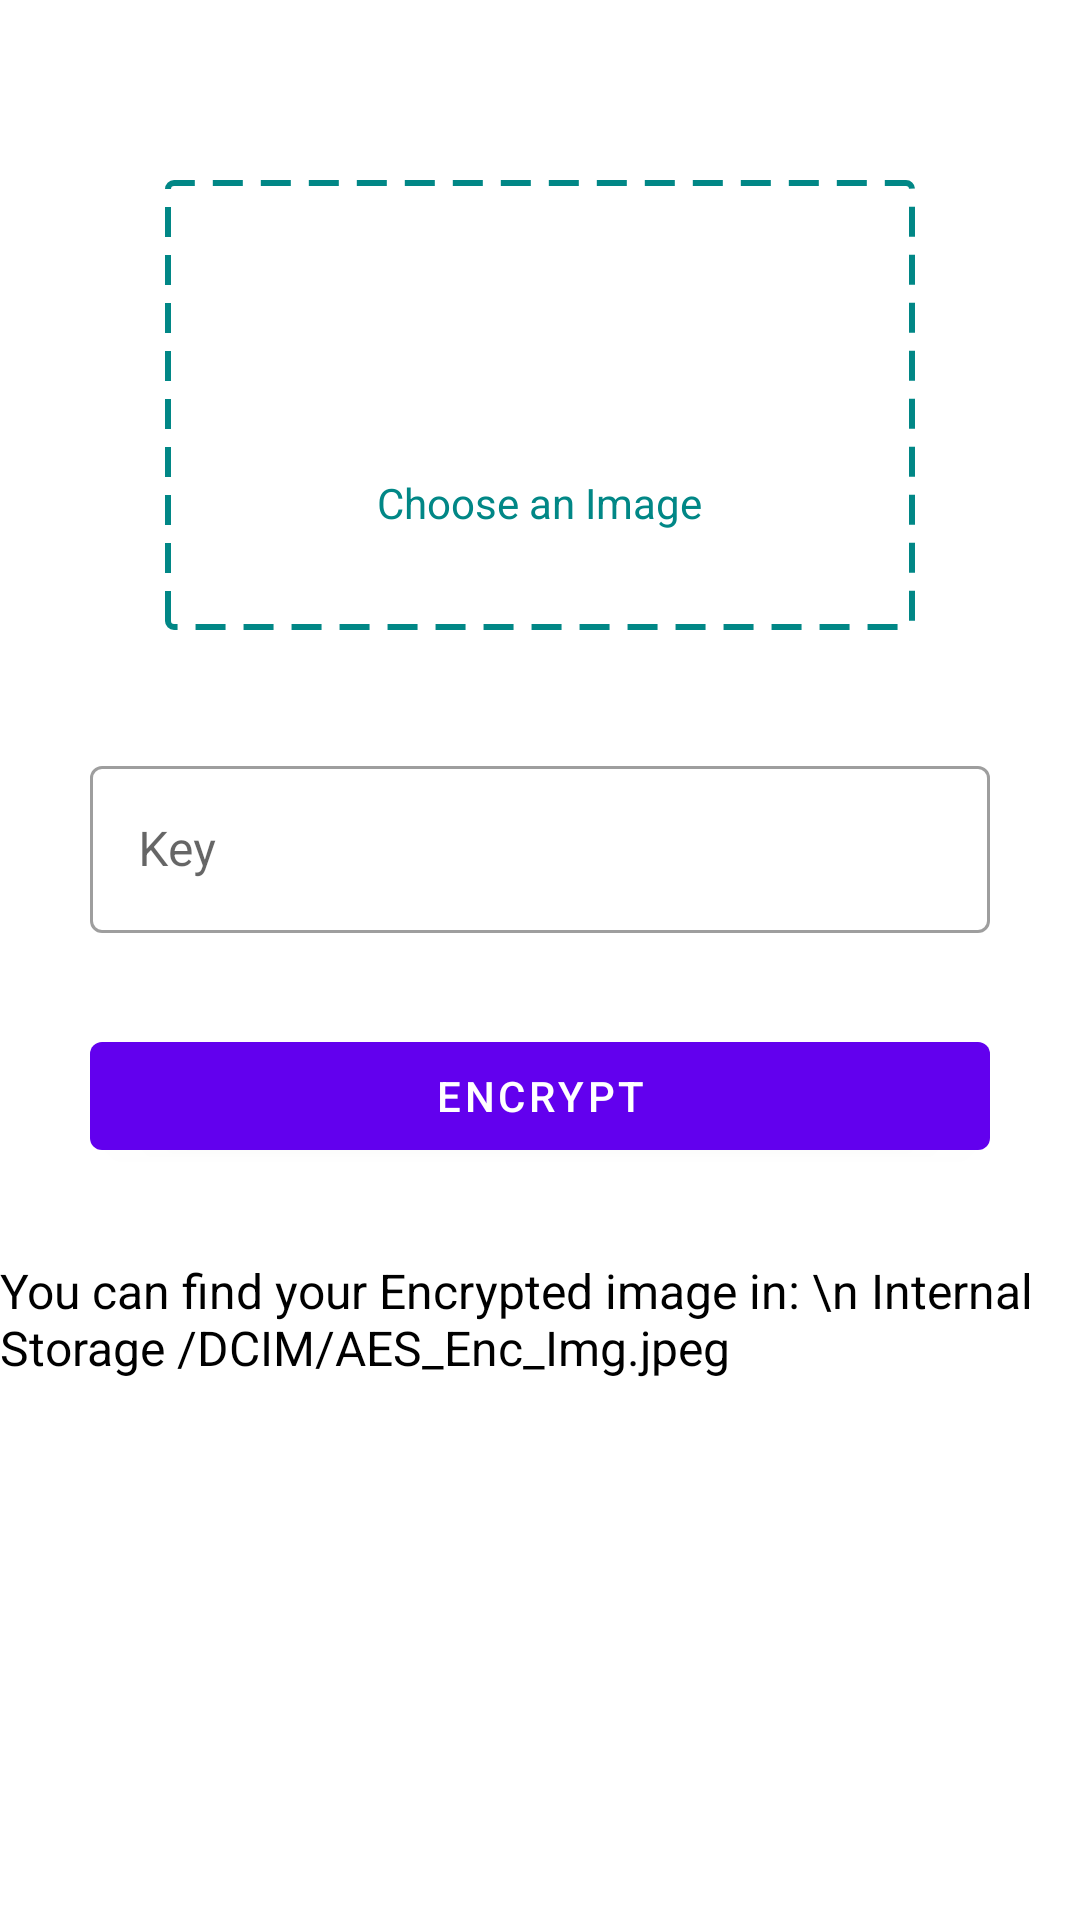

Layout XML and referenced resources for this Android screen:
<!-- AndroidManifest.xml: application theme Theme.CrypTool -->
<!-- res/layout/activity_aesencrypt_image.xml -->
<?xml version="1.0" encoding="utf-8"?>
<androidx.constraintlayout.widget.ConstraintLayout xmlns:android="http://schemas.android.com/apk/res/android"
    xmlns:app="http://schemas.android.com/apk/res-auto"
    xmlns:tools="http://schemas.android.com/tools"
    android:layout_width="match_parent"
    android:layout_height="match_parent"
    tools:context=".AES.AESEncryptImageActivity">

    <LinearLayout
        android:id="@+id/aesEncryptImageChooser"
        android:layout_width="250dp"
        android:layout_height="150dp"
        android:background="@drawable/file_upload_background"
        android:gravity="center"
        android:layout_marginTop="60dp"
        android:orientation="vertical"
        app:layout_constraintEnd_toEndOf="parent"
        app:layout_constraintStart_toStartOf="parent"
        app:layout_constraintTop_toTopOf="parent">

        <ImageView
            android:id="@+id/aesEncryptedImage"
            android:layout_width="match_parent"
            android:layout_height="match_parent"
            android:visibility="gone" />

        <LinearLayout
            android:id="@+id/aesEncryptLayout"
            android:layout_width="match_parent"
            android:layout_height="match_parent"
            android:gravity="center"
            android:orientation="vertical">

            <ImageView
                android:layout_width="50dp"
                android:layout_height="50dp"
                android:src="@drawable/ic_outline_camera_alt_24"
                app:tint="@color/teal_700" />

            <LinearLayout
                android:layout_width="wrap_content"
                android:layout_height="wrap_content"
                android:layout_marginTop="15dp"
                android:orientation="horizontal">

                <TextView
                    android:layout_width="wrap_content"
                    android:layout_height="wrap_content"
                    android:text="Choose an Image"
                    android:textColor="@color/teal_700" />

            </LinearLayout>

        </LinearLayout>
    </LinearLayout>

    <com.google.android.material.textfield.TextInputLayout
        android:id="@+id/key_ly"
        style="@style/Widget.MaterialComponents.TextInputLayout.OutlinedBox"
        android:layout_width="match_parent"
        android:layout_height="wrap_content"
        android:layout_marginHorizontal="30dp"
        android:hint="Key"
        android:layout_marginTop="40dp"
        app:errorEnabled="true"
        app:layout_constraintEnd_toEndOf="parent"
        app:layout_constraintStart_toStartOf="parent"
        app:layout_constraintTop_toBottomOf="@+id/aesEncryptImageChooser">

        <com.google.android.material.textfield.TextInputEditText
            android:id="@+id/aesImageKey"
            android:layout_width="match_parent"
            android:layout_height="wrap_content"
            android:inputType="text" />

    </com.google.android.material.textfield.TextInputLayout>

    <com.google.android.material.button.MaterialButton
        android:id="@+id/aesImageEncryptBtn"
        android:layout_width="match_parent"
        android:layout_height="wrap_content"
        android:layout_marginHorizontal="30dp"
        android:layout_marginTop="10dp"
        android:text="encrypt"
        app:layout_constraintEnd_toEndOf="parent"
        app:layout_constraintStart_toStartOf="parent"
        app:layout_constraintTop_toBottomOf="@+id/key_ly" />

    <TextView
        android:layout_width="wrap_content"
        android:layout_height="wrap_content"
        android:layout_marginTop="30dp"
        android:text="You can find your Encrypted image in: \n Internal Storage /DCIM/AES_Enc_Img.jpeg"
        android:textSize="16sp"
        android:textColor="@color/black"
        app:layout_constraintEnd_toEndOf="@+id/aesImageEncryptBtn"
        app:layout_constraintStart_toStartOf="@+id/aesImageEncryptBtn"
        app:layout_constraintTop_toBottomOf="@+id/aesImageEncryptBtn" />

</androidx.constraintlayout.widget.ConstraintLayout>
<!-- resources referenced by this layout -->
<resources>
  <!-- drawable file_upload_background (drawable) -->
  <?xml version="1.0" encoding="utf-8"?>
  <shape xmlns:android="http://schemas.android.com/apk/res/android">
      <stroke
          android:width="2dp"
          android:color="@color/teal_700"
          android:dashWidth="10dp"
          android:dashGap="6dp"/>
      <padding android:left="7dp" android:top="7dp"
          android:right="7dp" android:bottom="7dp" />
      <corners android:radius="2dp" />
  </shape>
  <style name="Theme.CrypTool" parent="Theme.MaterialComponents.Light.DarkActionBar">
          
          <item name="colorPrimary">@color/purple_500</item>
          <item name="colorPrimaryVariant">@color/purple_700</item>
          <item name="colorOnPrimary">@color/white</item>
          
          <item name="colorSecondary">@color/teal_200</item>
          <item name="colorSecondaryVariant">@color/teal_700</item>
          <item name="colorOnSecondary">@color/black</item>
          
          <item name="android:statusBarColor" tools:targetApi="l">?attr/colorPrimaryVariant</item>
          
      </style>
  <!-- not gathered from this repository: default colours our renderer supplied (Android Studio template values) -->
  <color name="purple_500">#FF6200EE</color>
  <color name="purple_700">#FF3700B3</color>
  <color name="teal_200">#FF03DAC5</color>
  <color name="teal_700">#FF018786</color>
  <color name="black">#FF000000</color>
  <color name="white">#FFFFFFFF</color>
</resources>
